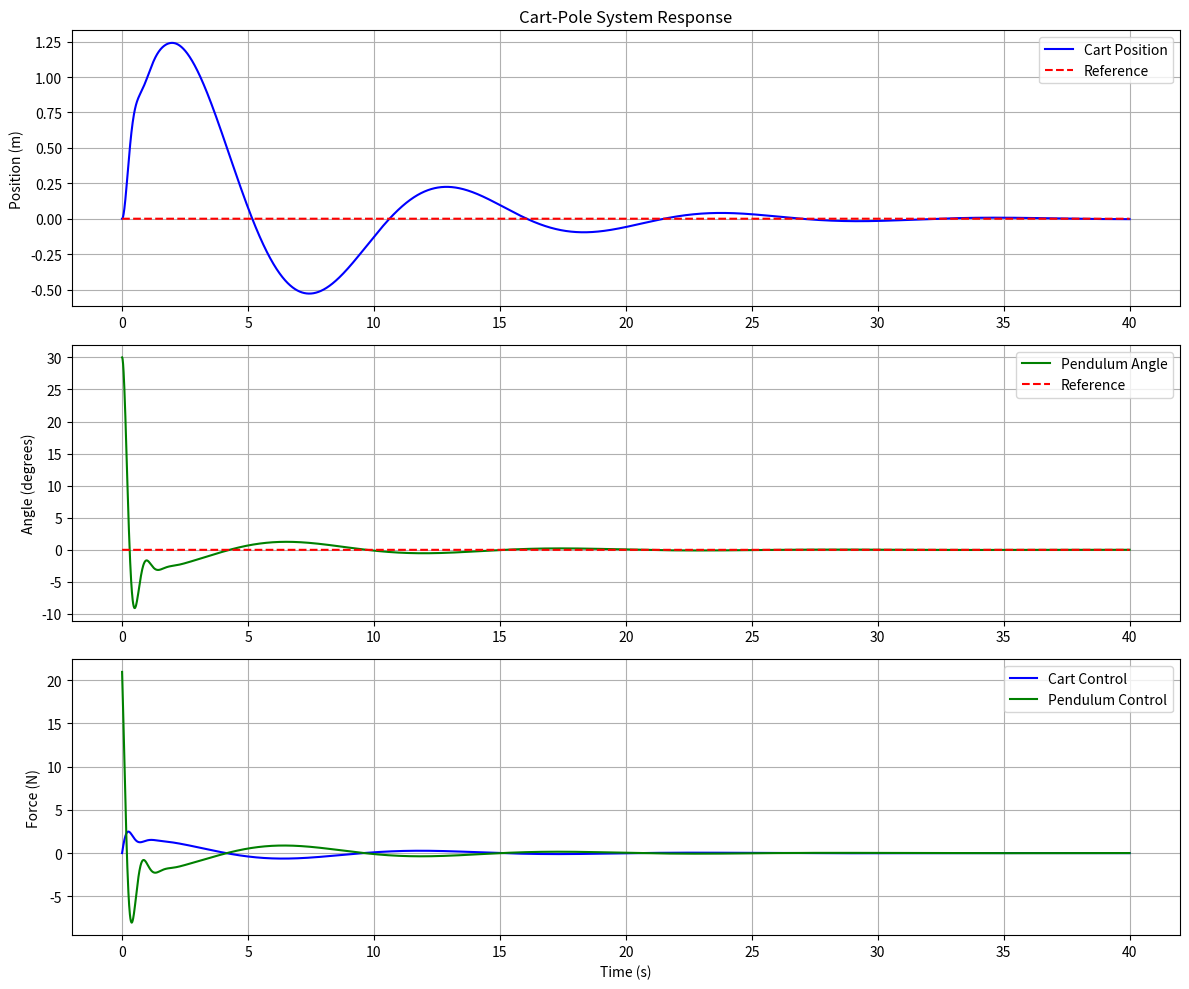

This chart was generated by the following Python code:
import numpy as np
import matplotlib.pyplot as plt
from scipy.integrate import odeint


class CartPoleSystem:
    def __init__(self):
        # System parameters
        self.M = 1.0  # Mass of cart (kg)
        self.m = 0.1  # Mass of pendulum (kg)
        self.l = 0.5  # Length of pendulum (m)
        self.g = 9.81  # Gravity (m/s^2)

        # Controller parameters for pendulum
        self.pendulum_pid = {
            'kp': 40,
            'ki': 0,
            'kd': 4,
            'integral_error': 0
        }

        # Controller parameters for cart
        self.cart_pid = {
            'kp': 1,
            'ki': 0,
            'kd': 1,
            'integral_error': 0
        }

        # Reference positions
        self.x_ref = 0.0  # Desired cart position
        self.theta_ref = 0.0  # Desired pendulum angle

    def system_dynamics(self, state, t):
        x, theta, x_dot, theta_dot = state

        # Calculate errors
        theta_error = theta - self.theta_ref
        x_error = x - self.x_ref

        # Update integral errors
        dt = 0.01  # Small time step for integral calculation
        self.pendulum_pid['integral_error'] += theta_error * dt
        self.cart_pid['integral_error'] += x_error * dt

        # Calculate PID control signals
        pendulum_control = (self.pendulum_pid['kp'] * theta_error +
                            self.pendulum_pid['ki'] * self.pendulum_pid['integral_error'] +
                            self.pendulum_pid['kd'] * theta_dot)

        cart_control = (self.cart_pid['kp'] * x_error +
                        self.cart_pid['ki'] * self.cart_pid['integral_error'] +
                        self.cart_pid['kd'] * x_dot)

        # Combined control force
        F = cart_control + pendulum_control

        # System matrices
        M = np.array([[self.M + self.m, self.m * self.l * np.cos(theta)],
                      [self.m * self.l * np.cos(theta), self.m * self.l ** 2]])

        C = np.array([[-self.m * self.l * theta_dot ** 2 * np.sin(theta) + F],
                      [self.m * self.g * self.l * np.sin(theta)]])

        # Solve for accelerations
        acc = np.linalg.solve(M, C)
        x_ddot = acc[0][0]
        theta_ddot = acc[1][0]

        return [x_dot, theta_dot, x_ddot, theta_ddot]

    def simulate(self, t_span, initial_state):
        t = np.linspace(0, t_span, int(t_span / 0.01))
        solution = odeint(self.system_dynamics, initial_state, t)
        return t, solution

    def plot_results(self, t, solution):
        plt.figure(figsize=(12, 10))
        
        # Cart position
        plt.subplot(3, 1, 1)
        plt.plot(t, solution[:, 0], 'b-', label='Cart Position')
        plt.plot(t, np.ones_like(t) * self.x_ref, 'r--', label='Reference')
        plt.grid(True)
        plt.legend()
        plt.ylabel('Position (m)')
        plt.title('Cart-Pole System Response')
        
        # Pendulum angle
        plt.subplot(3, 1, 2)
        plt.plot(t, np.degrees(solution[:, 1]), 'g-', label='Pendulum Angle')
        plt.plot(t, np.degrees(np.ones_like(t) * self.theta_ref), 'r--', label='Reference')
        plt.grid(True)
        plt.legend()
        plt.ylabel('Angle (degrees)')
        
        # Control signals
        plt.subplot(3, 1, 3)
        cart_control = (self.cart_pid['kp'] * (solution[:, 0] - self.x_ref) + 
                       self.cart_pid['kd'] * solution[:, 2])
        pendulum_control = (self.pendulum_pid['kp'] * solution[:, 1] + 
                          self.pendulum_pid['kd'] * solution[:, 3])
        plt.plot(t, cart_control, 'b-', label='Cart Control')
        plt.plot(t, pendulum_control, 'g-', label='Pendulum Control')
        plt.grid(True)
        plt.legend()
        plt.xlabel('Time (s)')
        plt.ylabel('Force (N)')
        
        plt.tight_layout()
        plt.show()

def main():
    # Create system
    system = CartPoleSystem()
    
    # Simulation parameters
    t_span = 40.0  # seconds
    initial_state = [0.0, np.radians(30.0), 0.0, 0.0]  # [x, theta, x_dot, theta_dot]
    
    # Run simulation
    t, solution = system.simulate(t_span, initial_state)
    
    # Plot results
    system.plot_results(t, solution)

if __name__ == "__main__":
    main()
